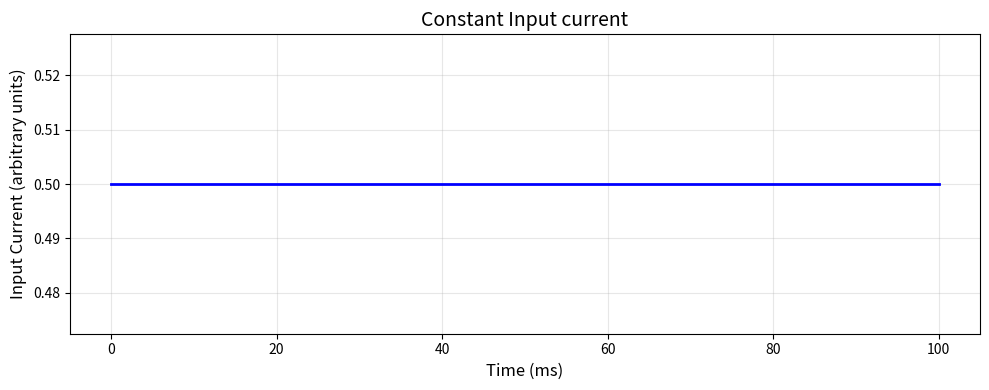
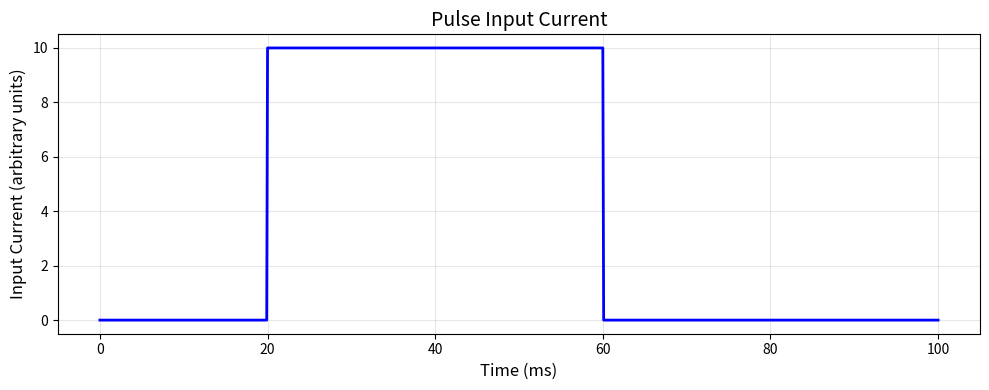
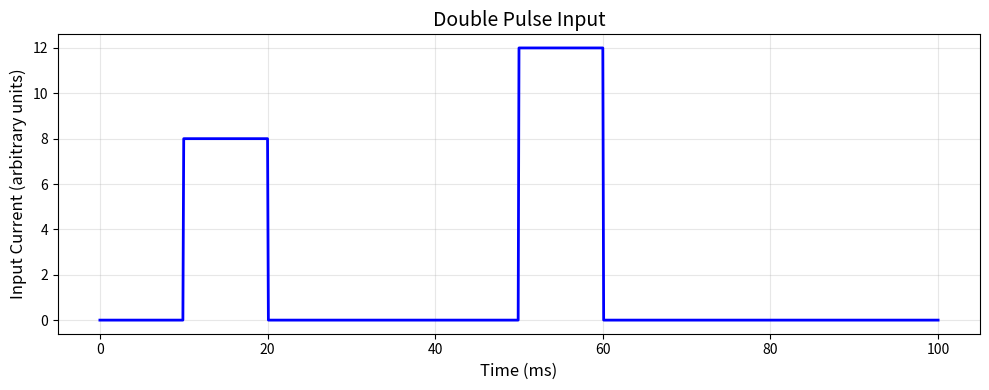

The matplotlib source for these figures, in order:
import numpy as np
import matplotlib.pyplot as plt

def create_time_grid(dt, t_total):
    """
    Create a time grid for simulation.

    Args:
        dt (float): Time to step in milliseconds
        t_total (float): Total simulation time in milliseconds

    Returns:
        np.ndarray: Array of time points
    """

    time = np.arange(0, t_total + dt, dt)
    return time

def create_constant_inputs(time, amplitude):
    """
    Create a constant input current.

    Args:
        time (np.ndarray): Time grid
        amplitude (float): Current amplitude (typically in nA or pA)

    Returns:
        np.ndarray: Current values at each time point
    """
# Used for testing if neuron spikes with steady input
# A simplest experiment
# Finding minimum current needed to spike

    current = np.ones_like(time)* amplitude   #creates an array of 1's . if time has 1000 points, current has 1000 points
    return current
# multiplied by amplitude because we want all values to be 'amplitude' , not 1

def create_pulse_input(time, start_time, end_time, amplitude):
    """
    Create a pulse input current (on during a time window).

    Args:
        time (np.ndarray): Time grid
        start_time (float): When pulse starts (ms)
        end_time (float): When pulse ends (ms)
        amplitude (float): Current amplitude during pulse

    Returns:
        np.ndarray:  Current values at each time point
    """
    current  = np.zeros_like(time)  # start with zeros  - same length as time
    pulse_indices = (time >= start_time) & (time<= end_time)  # find indices where time is in range
    #sets values to amplitude only where mask is true
    current[pulse_indices] = amplitude   # set those time to amplitude
    return current

def plot_input_current(time, current, title="Input Current"):
    """
    Plot input current over time.

    Args:
        time (np.ndarray): Time grid
        current (np.ndarray): Current values
        title (str): Plot title. Defaults to "Input Current".
    """

    plt.figure(figsize=(10, 4))
    plt.plot(time, current, linewidth=2, color='blue')
    plt.xlabel('Time (ms)', fontsize=12)
    plt.ylabel('Input Current (arbitrary units)', fontsize=12)
    plt.title(title, fontsize=14)
    plt.grid(True, alpha=0.3)
    plt.tight_layout()
    plt.show()

def main():
    """
    Demonstrate differnt input current patterns
    """

    #create time grid
    dt = 0.1  # milliseconds
    t_total = 100.0 # milliseconds
    time = create_time_grid(dt, t_total)

    print(f"Created time grid: {len(time)} time points")
    print(f"Time range: {time[0]:.1f} to {time[-1]:.1f} ms")
    print(f"Time step: {dt} ms\n")

    #Example 1 - Constant input
    print("Example 1: Constant Input")
    current_constant = create_constant_inputs(time, amplitude = 0.5)
    plot_input_current(time, current_constant, "Constant Input current")

    #Example 2 - Pulse input
    print("Example 2: Pulse Input")
    current_pulse = create_pulse_input(time, start_time=20.0, end_time=60.0, amplitude=10.0)
    plot_input_current(time, current_pulse, "Pulse Input Current")

    #Example 3 - Two pulses
    print("Example 3: Two Pulses")
    pulse1 = create_pulse_input(time, start_time=10.0, end_time=20.0, amplitude=8.0)
    pulse2 = create_pulse_input(time, start_time=50.0, end_time=60.0, amplitude=12.0)
    current_double = pulse1 + pulse2
    plot_input_current(time, current_double, "Double Pulse Input")

if __name__ == "__main__":
        main()